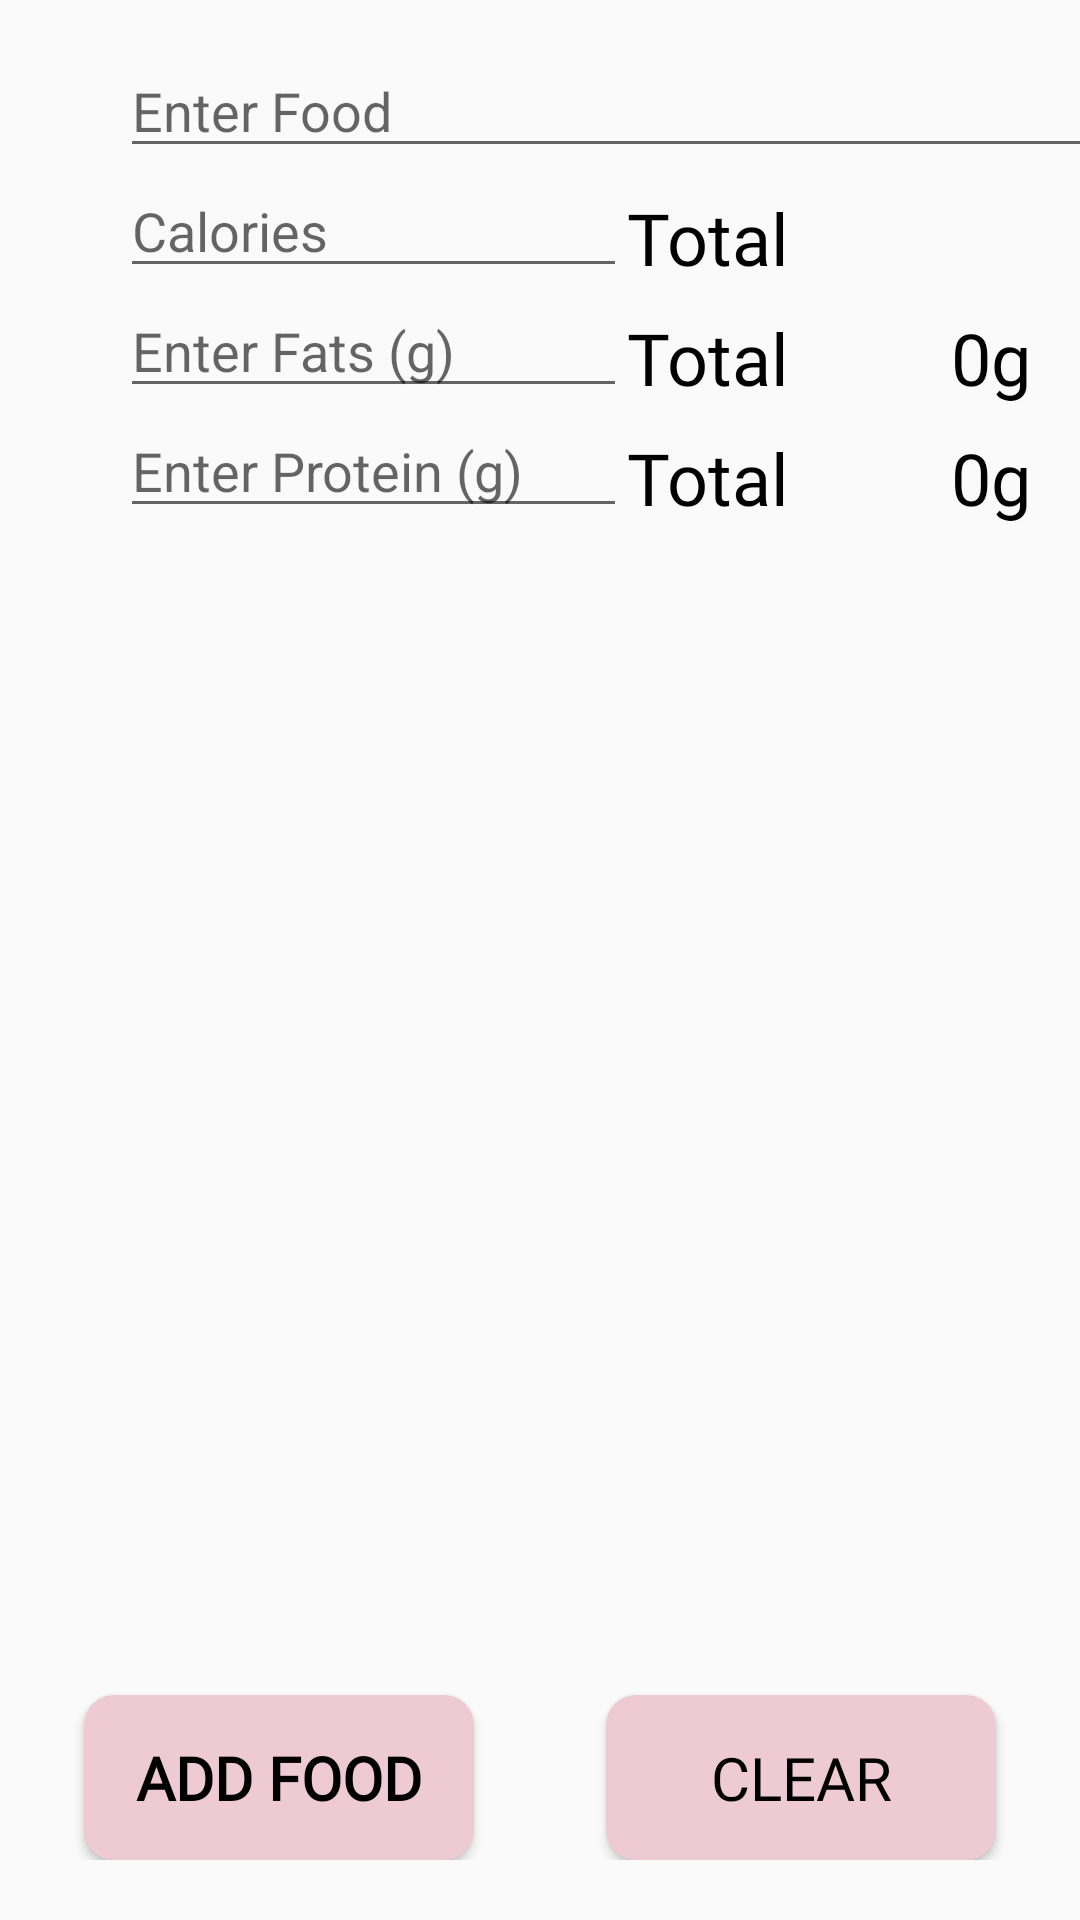

This screen was rendered from an Android layout file. Write that file and the resources it references.
<!-- AndroidManifest.xml: application theme Theme.CC17MobileApplicationProject -->
<!-- res/layout/fragment_createmeal.xml -->
<?xml version="1.0" encoding="utf-8"?>
<androidx.constraintlayout.widget.ConstraintLayout xmlns:android="http://schemas.android.com/apk/res/android"
    xmlns:app="http://schemas.android.com/apk/res-auto"
    xmlns:tools="http://schemas.android.com/tools"
    android:id="@+id/createMeal"
    android:layout_width="match_parent"
    android:layout_height="match_parent"
    android:paddingBottom="20dp"
    tools:context=".createmeal">


    <androidx.recyclerview.widget.RecyclerView
        android:id="@+id/rvTodoItems"
        android:layout_width="match_parent"
        android:layout_height="0dp"
        app:layout_constraintBottom_toTopOf="@+id/btnAddFood"
        app:layout_constraintEnd_toEndOf="parent"
        app:layout_constraintStart_toStartOf="parent"
        app:layout_constraintTop_toBottomOf="@+id/etProtein" />

    <EditText
        android:id="@+id/etFood"
        android:layout_width="330dp"
        android:layout_height="40dp"
        android:layout_marginStart="40dp"
        android:layout_marginTop="16dp"
        android:hint="Enter Food"
        app:layout_constraintStart_toStartOf="parent"
        app:layout_constraintTop_toTopOf="parent" />

    <EditText
        android:id="@+id/etCalories"
        android:layout_width="169dp"
        android:layout_height="40dp"
        android:hint="Calories"
        app:layout_constraintEnd_toEndOf="@+id/etFood"
        app:layout_constraintHorizontal_bias="0.0"
        app:layout_constraintStart_toStartOf="@+id/etFood"
        app:layout_constraintTop_toBottomOf="@+id/etFood" />

    <EditText
        android:id="@+id/etFats"
        android:layout_width="169dp"
        android:layout_height="40dp"
        android:hint="Enter Fats (g)"
        app:layout_constraintStart_toStartOf="@+id/etCalories"
        app:layout_constraintTop_toBottomOf="@+id/etCalories" />

    <EditText
        android:id="@+id/etProtein"
        android:layout_width="169dp"
        android:layout_height="40dp"
        android:hint="Enter Protein (g)"
        app:layout_constraintStart_toStartOf="@+id/etFats"
        app:layout_constraintTop_toBottomOf="@+id/etFats" />

    <Button
        android:id="@+id/btnAddFood"
        android:layout_width="130dp"
        android:layout_height="55dp"
        android:layout_marginStart="28dp"
        android:background="@drawable/round_border"
        android:elevation="0dp"
        android:fontFamily="@font/homenaje"
        android:text="Add Food"
        android:textColor="@android:color/black"
        android:textSize="20sp"
        android:textStyle="bold"
        app:layout_constraintBottom_toBottomOf="parent"
        app:layout_constraintStart_toStartOf="parent" />

    <Button
        android:id="@+id/btnClear"
        android:layout_width="130dp"
        android:layout_height="55dp"
        android:layout_marginEnd="28dp"
        android:background="@drawable/round_border"
        android:elevation="0dp"
        android:fontFamily="@font/homenaje"
        android:text="Clear"
        android:textColor="@android:color/black"
        android:textSize="20sp"
        app:layout_constraintBottom_toBottomOf="@+id/btnAddFood"
        app:layout_constraintEnd_toEndOf="parent" />

    <TextView
        android:id="@+id/tvTotalCaloriesStatic"
        android:layout_width="108dp"
        android:layout_height="33dp"
        android:fontFamily="@font/homenaje"
        android:text="Total Calories: "
        android:textColor="@color/black"
        android:textSize="24sp"
        app:layout_constraintBottom_toBottomOf="@+id/etCalories"
        app:layout_constraintStart_toEndOf="@+id/etCalories" />

    <TextView
        android:id="@+id/tvTotalCalories"
        android:layout_width="wrap_content"
        android:layout_height="wrap_content"
        android:fontFamily="@font/homenaje"
        android:text=" "
        android:textColor="@color/black"
        android:textSize="24sp"
        app:layout_constraintStart_toEndOf="@+id/tvTotalCaloriesStatic"
        app:layout_constraintTop_toTopOf="@+id/tvTotalCaloriesStatic" />

    <TextView
        android:id="@+id/tvTotalFatsStatic"
        android:layout_width="108dp"
        android:layout_height="33dp"
        android:fontFamily="@font/homenaje"
        android:text="Total Fats: "
        android:textColor="@color/black"
        android:textSize="24sp"
        app:layout_constraintBottom_toBottomOf="@+id/etFats"
        app:layout_constraintStart_toEndOf="@+id/etFats" />

    <TextView
        android:id="@+id/tvTotalFats"
        android:layout_width="wrap_content"
        android:layout_height="wrap_content"
        android:fontFamily="@font/homenaje"
        android:text="0g"
        android:textColor="@color/black"
        android:textSize="24sp"
        app:layout_constraintStart_toEndOf="@+id/tvTotalFatsStatic"
        app:layout_constraintTop_toTopOf="@+id/tvTotalFatsStatic" />

    <TextView
        android:id="@+id/tvTotalProteinStatic"
        android:layout_width="108dp"
        android:layout_height="33dp"
        android:fontFamily="@font/homenaje"
        android:text="Total Protein: "
        android:textColor="@color/black"
        android:textSize="24sp"
        app:layout_constraintBottom_toBottomOf="@+id/etProtein"
        app:layout_constraintStart_toEndOf="@+id/etProtein" />

    <TextView
        android:id="@+id/tvTotalProtein"
        android:layout_width="wrap_content"
        android:layout_height="wrap_content"
        android:fontFamily="@font/homenaje"
        android:text="0g"
        android:textColor="@color/black"
        android:textSize="24sp"
        app:layout_constraintStart_toEndOf="@+id/tvTotalProteinStatic"
        app:layout_constraintTop_toTopOf="@+id/tvTotalProteinStatic" />

</androidx.constraintlayout.widget.ConstraintLayout>
<!-- resources referenced by this layout -->
<resources>
  <color name="black">#FF000000</color>
  <!-- drawable round_border (drawable) -->
  <?xml version="1.0" encoding="utf-8"?>
  <shape android:shape="rectangle" xmlns:android="http://schemas.android.com/apk/res/android">
      <corners android:radius="10dp" />
      <solid android:color="@color/sideColors"></solid>
      <stroke android:color="@color/sideColors"></stroke>
  </shape>
  <style name="Theme.CC17MobileApplicationProject" parent="Base.Theme.CC17MobileApplicationProject" />
  <color name="sideColors">#EECAD5</color>
  <style name="Base.Theme.CC17MobileApplicationProject" parent="Theme.AppCompat.Light.NoActionBar">
  
      </style>
</resources>
